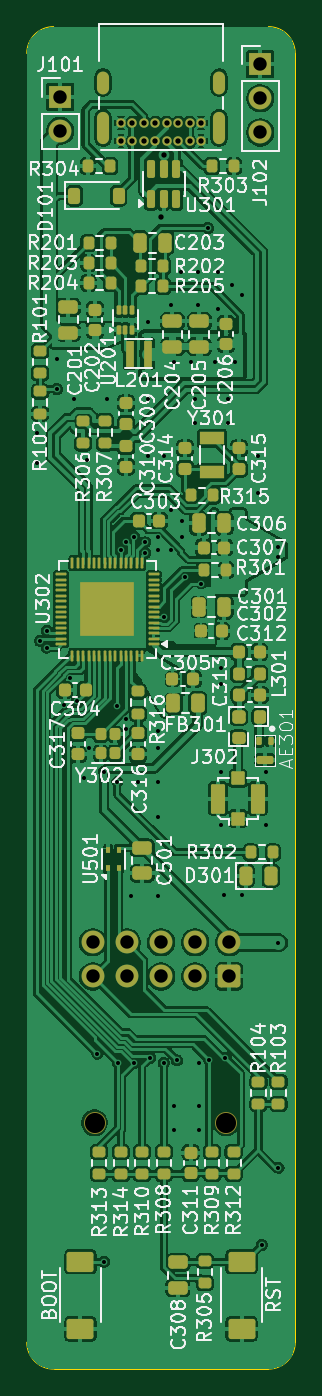
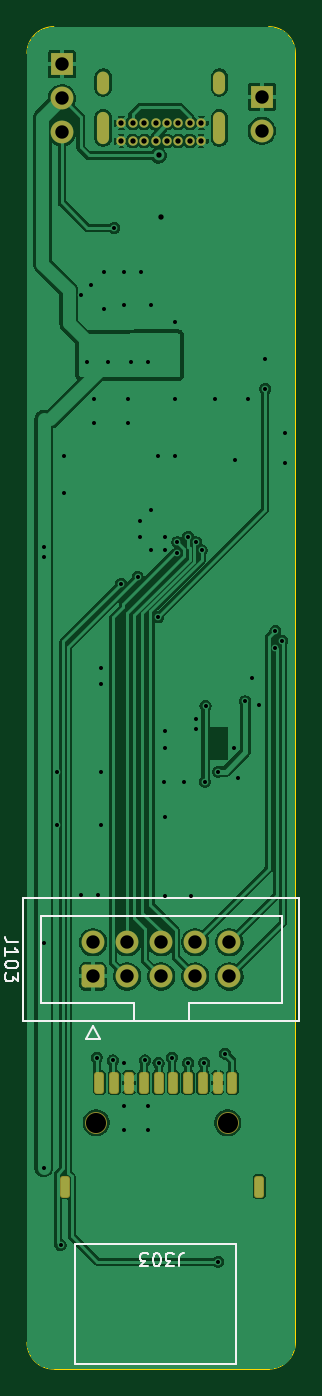
Circuit board: 13 layer files. Board 20.0 x 100.0 mm.
- bottom_copper: s3_sensor_board-B_Cu.gbr (133542 bytes)
- bottom_mask: s3_sensor_board-B_Mask.gbr (2770 bytes)
- paste: s3_sensor_board-B_Paste.gbr (1446 bytes)
- bottom_silk: s3_sensor_board-B_Silkscreen.gbr (6287 bytes)
- outline: s3_sensor_board-Edge_Cuts.gbr (846 bytes)
- top_copper: s3_sensor_board-F_Cu.gbr (392961 bytes)
- top_mask: s3_sensor_board-F_Mask.gbr (12268 bytes)
- paste: s3_sensor_board-F_Paste.gbr (10782 bytes)
- top_silk: s3_sensor_board-F_Silkscreen.gbr (177364 bytes)
- inner_copper: s3_sensor_board-In1_Cu.gbr (88057 bytes)
- inner_copper: s3_sensor_board-In2_Cu.gbr (87875 bytes)
- drill: s3_sensor_board-NPTH.drl (360 bytes)
- drill: s3_sensor_board-PTH.drl (2588 bytes)

=== bottom_copper: s3_sensor_board-B_Cu.gbr (133542 bytes, source omitted) ===
=== bottom_mask: s3_sensor_board-B_Mask.gbr (2770 bytes, source withheld) ===
=== paste: s3_sensor_board-B_Paste.gbr (1446 bytes, source withheld) ===
=== bottom_silk: s3_sensor_board-B_Silkscreen.gbr ===
%TF.GenerationSoftware,KiCad,Pcbnew,10.0.6*%
%TF.CreationDate,2026-09-24T09:55:41-04:00*%
%TF.ProjectId,s3_sensor_board,73335f73-656e-4736-9f72-5f626f617264,rev?*%
%TF.SameCoordinates,Original*%
%TF.FileFunction,Legend,Bot*%
%TF.FilePolarity,Positive*%
%FSLAX46Y46*%
G04 Gerber Fmt 4.6, Leading zero omitted, Abs format (unit mm)*
G04 Created by KiCad (PCBNEW 10.0.6) date 2026-09-24 09:55:41*
%MOMM*%
%LPD*%
G01*
G04 APERTURE LIST*
%ADD10C,0.150000*%
%ADD11C,0.120000*%
G04 APERTURE END LIST*
D10*
X149164285Y-152350180D02*
X149164285Y-151635895D01*
X149164285Y-151635895D02*
X149116666Y-151493038D01*
X149116666Y-151493038D02*
X149021428Y-151397800D01*
X149021428Y-151397800D02*
X148878571Y-151350180D01*
X148878571Y-151350180D02*
X148783333Y-151350180D01*
X149545238Y-152350180D02*
X150164285Y-152350180D01*
X150164285Y-152350180D02*
X149830952Y-151969228D01*
X149830952Y-151969228D02*
X149973809Y-151969228D01*
X149973809Y-151969228D02*
X150069047Y-151921609D01*
X150069047Y-151921609D02*
X150116666Y-151873990D01*
X150116666Y-151873990D02*
X150164285Y-151778752D01*
X150164285Y-151778752D02*
X150164285Y-151540657D01*
X150164285Y-151540657D02*
X150116666Y-151445419D01*
X150116666Y-151445419D02*
X150069047Y-151397800D01*
X150069047Y-151397800D02*
X149973809Y-151350180D01*
X149973809Y-151350180D02*
X149688095Y-151350180D01*
X149688095Y-151350180D02*
X149592857Y-151397800D01*
X149592857Y-151397800D02*
X149545238Y-151445419D01*
X150783333Y-152350180D02*
X150878571Y-152350180D01*
X150878571Y-152350180D02*
X150973809Y-152302561D01*
X150973809Y-152302561D02*
X151021428Y-152254942D01*
X151021428Y-152254942D02*
X151069047Y-152159704D01*
X151069047Y-152159704D02*
X151116666Y-151969228D01*
X151116666Y-151969228D02*
X151116666Y-151731133D01*
X151116666Y-151731133D02*
X151069047Y-151540657D01*
X151069047Y-151540657D02*
X151021428Y-151445419D01*
X151021428Y-151445419D02*
X150973809Y-151397800D01*
X150973809Y-151397800D02*
X150878571Y-151350180D01*
X150878571Y-151350180D02*
X150783333Y-151350180D01*
X150783333Y-151350180D02*
X150688095Y-151397800D01*
X150688095Y-151397800D02*
X150640476Y-151445419D01*
X150640476Y-151445419D02*
X150592857Y-151540657D01*
X150592857Y-151540657D02*
X150545238Y-151731133D01*
X150545238Y-151731133D02*
X150545238Y-151969228D01*
X150545238Y-151969228D02*
X150592857Y-152159704D01*
X150592857Y-152159704D02*
X150640476Y-152254942D01*
X150640476Y-152254942D02*
X150688095Y-152302561D01*
X150688095Y-152302561D02*
X150783333Y-152350180D01*
X151450000Y-152350180D02*
X152069047Y-152350180D01*
X152069047Y-152350180D02*
X151735714Y-151969228D01*
X151735714Y-151969228D02*
X151878571Y-151969228D01*
X151878571Y-151969228D02*
X151973809Y-151921609D01*
X151973809Y-151921609D02*
X152021428Y-151873990D01*
X152021428Y-151873990D02*
X152069047Y-151778752D01*
X152069047Y-151778752D02*
X152069047Y-151540657D01*
X152069047Y-151540657D02*
X152021428Y-151445419D01*
X152021428Y-151445419D02*
X151973809Y-151397800D01*
X151973809Y-151397800D02*
X151878571Y-151350180D01*
X151878571Y-151350180D02*
X151592857Y-151350180D01*
X151592857Y-151350180D02*
X151497619Y-151397800D01*
X151497619Y-151397800D02*
X151450000Y-151445419D01*
X161134819Y-128196785D02*
X161849104Y-128196785D01*
X161849104Y-128196785D02*
X161991961Y-128149166D01*
X161991961Y-128149166D02*
X162087200Y-128053928D01*
X162087200Y-128053928D02*
X162134819Y-127911071D01*
X162134819Y-127911071D02*
X162134819Y-127815833D01*
X162134819Y-129196785D02*
X162134819Y-128625357D01*
X162134819Y-128911071D02*
X161134819Y-128911071D01*
X161134819Y-128911071D02*
X161277676Y-128815833D01*
X161277676Y-128815833D02*
X161372914Y-128720595D01*
X161372914Y-128720595D02*
X161420533Y-128625357D01*
X161134819Y-129815833D02*
X161134819Y-129911071D01*
X161134819Y-129911071D02*
X161182438Y-130006309D01*
X161182438Y-130006309D02*
X161230057Y-130053928D01*
X161230057Y-130053928D02*
X161325295Y-130101547D01*
X161325295Y-130101547D02*
X161515771Y-130149166D01*
X161515771Y-130149166D02*
X161753866Y-130149166D01*
X161753866Y-130149166D02*
X161944342Y-130101547D01*
X161944342Y-130101547D02*
X162039580Y-130053928D01*
X162039580Y-130053928D02*
X162087200Y-130006309D01*
X162087200Y-130006309D02*
X162134819Y-129911071D01*
X162134819Y-129911071D02*
X162134819Y-129815833D01*
X162134819Y-129815833D02*
X162087200Y-129720595D01*
X162087200Y-129720595D02*
X162039580Y-129672976D01*
X162039580Y-129672976D02*
X161944342Y-129625357D01*
X161944342Y-129625357D02*
X161753866Y-129577738D01*
X161753866Y-129577738D02*
X161515771Y-129577738D01*
X161515771Y-129577738D02*
X161325295Y-129625357D01*
X161325295Y-129625357D02*
X161230057Y-129672976D01*
X161230057Y-129672976D02*
X161182438Y-129720595D01*
X161182438Y-129720595D02*
X161134819Y-129815833D01*
X161134819Y-130482500D02*
X161134819Y-131101547D01*
X161134819Y-131101547D02*
X161515771Y-130768214D01*
X161515771Y-130768214D02*
X161515771Y-130911071D01*
X161515771Y-130911071D02*
X161563390Y-131006309D01*
X161563390Y-131006309D02*
X161611009Y-131053928D01*
X161611009Y-131053928D02*
X161706247Y-131101547D01*
X161706247Y-131101547D02*
X161944342Y-131101547D01*
X161944342Y-131101547D02*
X162039580Y-131053928D01*
X162039580Y-131053928D02*
X162087200Y-131006309D01*
X162087200Y-131006309D02*
X162134819Y-130911071D01*
X162134819Y-130911071D02*
X162134819Y-130625357D01*
X162134819Y-130625357D02*
X162087200Y-130530119D01*
X162087200Y-130530119D02*
X162039580Y-130482500D01*
%TO.C,J303*%
D11*
X144950000Y-150650000D02*
X156950000Y-150650000D01*
X156950000Y-159650000D01*
X144950000Y-159650000D01*
X144950000Y-150650000D01*
%TO.C,J103*%
X140210000Y-124922500D02*
X140210000Y-134042500D01*
X140210000Y-134042500D02*
X160790000Y-134042500D01*
X141510000Y-126232500D02*
X141510000Y-132732500D01*
X141510000Y-132732500D02*
X148450000Y-132732500D01*
X148450000Y-132732500D02*
X148450000Y-134042500D01*
X152550000Y-132732500D02*
X159490000Y-132732500D01*
X152550000Y-134042500D02*
X152550000Y-132732500D01*
X155080000Y-135432500D02*
X155580000Y-134432500D01*
X155580000Y-134432500D02*
X156080000Y-135432500D01*
X156080000Y-135432500D02*
X155080000Y-135432500D01*
X159490000Y-126232500D02*
X141510000Y-126232500D01*
X159490000Y-132732500D02*
X159490000Y-126232500D01*
X160790000Y-124922500D02*
X140210000Y-124922500D01*
X160790000Y-134042500D02*
X160790000Y-124922500D01*
%TD*%
M02*

=== outline: s3_sensor_board-Edge_Cuts.gbr ===
%TF.GenerationSoftware,KiCad,Pcbnew,10.0.6*%
%TF.CreationDate,2026-09-24T09:55:42-04:00*%
%TF.ProjectId,s3_sensor_board,73335f73-656e-4736-9f72-5f626f617264,rev?*%
%TF.SameCoordinates,Original*%
%TF.FileFunction,Profile,NP*%
%FSLAX46Y46*%
G04 Gerber Fmt 4.6, Leading zero omitted, Abs format (unit mm)*
G04 Created by KiCad (PCBNEW 10.0.6) date 2026-09-24 09:55:42*
%MOMM*%
%LPD*%
G01*
G04 APERTURE LIST*
%TA.AperFunction,Profile*%
%ADD10C,0.100000*%
%TD*%
G04 APERTURE END LIST*
D10*
X140500000Y-62000000D02*
X140500000Y-62000000D01*
G75*
G02*
X142500000Y-60000000I2000000J0D01*
G01*
X158500000Y-60000000D01*
G75*
G02*
X160500000Y-62000000I0J-2000000D01*
G01*
X160500000Y-158000000D01*
G75*
G02*
X158500000Y-160000000I-2000000J0D01*
G01*
X142500000Y-160000000D01*
G75*
G02*
X140500000Y-158000000I0J2000000D01*
G01*
X140500000Y-62000000D01*
M02*

=== top_copper: s3_sensor_board-F_Cu.gbr (392961 bytes, source omitted) ===
=== top_mask: s3_sensor_board-F_Mask.gbr (12268 bytes, source omitted) ===
=== paste: s3_sensor_board-F_Paste.gbr (10782 bytes, source omitted) ===
=== top_silk: s3_sensor_board-F_Silkscreen.gbr (177364 bytes, source omitted) ===
=== inner_copper: s3_sensor_board-In1_Cu.gbr (88057 bytes, source omitted) ===
=== inner_copper: s3_sensor_board-In2_Cu.gbr (87875 bytes, source omitted) ===
=== drill: s3_sensor_board-NPTH.drl ===
M48
; DRILL file KiCad 10.0.6 date 2026-09-24T09:55:45
; FORMAT={-:-/ absolute / metric / decimal}
; #@! TF.CreationDate,2026-09-24T09:55:45-04:00
; #@! TF.GenerationSoftware,Kicad,Pcbnew,10.0.6
; #@! TF.FileFunction,NonPlated,1,4,NPTH
FMAT,2
METRIC
; #@! TA.AperFunction,NonPlated,NPTH,ComponentDrill
T1C1.500
%
G90
G05
T1
X145.55Y-141.65
X155.35Y-141.65
M30

=== drill: s3_sensor_board-PTH.drl ===
M48
; DRILL file KiCad 10.0.6 date 2026-09-24T09:55:45
; FORMAT={-:-/ absolute / metric / decimal}
; #@! TF.CreationDate,2026-09-24T09:55:45-04:00
; #@! TF.GenerationSoftware,Kicad,Pcbnew,10.0.6
; #@! TF.FileFunction,Plated,1,4,PTH
FMAT,2
METRIC
; #@! TA.AperFunction,Plated,PTH,ViaDrill
T1C0.300
; #@! TA.AperFunction,Plated,PTH,ViaDrill
T2C0.400
; #@! TA.AperFunction,Plated,PTH,ComponentDrill
T3C0.400
; #@! TA.AperFunction,Plated,PTH,ComponentDrill
T4C0.600
; #@! TA.AperFunction,Plated,PTH,ComponentDrill
T5C1.000
%
G90
G05
T1
X141.25Y-90.25
X141.25Y-92.5
X141.5Y-105.75
X142.0Y-105.0
X142.0Y-106.25
X142.75Y-84.75
X142.75Y-87.0
X143.25Y-110.5
X143.75Y-108.5
X144.0Y-87.75
X144.25Y-110.25
X144.75Y-116.0
X145.0Y-92.25
X145.1Y-113.75
X145.75Y-136.5
X146.25Y-115.5
X146.25Y-152.0
X146.5Y-87.75
X147.2Y-110.6
X147.25Y-116.25
X147.3Y-137.2
X147.5Y-99.0
X147.9Y-98.4
X147.9Y-111.6
X147.9Y-112.3
X148.25Y-124.75
X148.5Y-98.0
X148.5Y-137.2
X148.8Y-116.3
X149.3Y-98.4
X149.3Y-99.2
X149.5Y-82.0
X149.5Y-87.75
X149.5Y-92.0
X149.7Y-136.8
X150.25Y-98.0
X150.25Y-99.0
X150.25Y-112.5
X150.25Y-113.75
X150.25Y-118.9
X150.25Y-124.75
X150.3Y-116.3
X150.7Y-137.2
X150.75Y-92.0
X150.75Y-104.0
X151.25Y-80.75
X151.25Y-96.0
X151.25Y-99.0
X151.5Y-85.0
X151.5Y-140.4
X151.5Y-142.2
X151.7Y-137.0
X152.0Y-78.25
X152.1Y-96.8
X152.1Y-98.0
X152.25Y-101.0
X152.75Y-85.0
X153.0Y-87.75
X153.0Y-89.5
X153.25Y-78.25
X153.25Y-80.75
X153.3Y-137.2
X153.3Y-140.4
X153.3Y-142.2
X153.5Y-101.5
X154.0Y-75.0
X154.1Y-137.0
X154.5Y-85.0
X154.75Y-78.25
X154.75Y-81.0
X155.0Y-107.75
X155.0Y-109.0
X155.0Y-115.5
X155.0Y-119.5
X155.2Y-124.7
X155.3Y-136.8
X155.5Y-87.75
X155.5Y-89.5
X155.75Y-79.25
X156.0Y-85.0
X156.5Y-80.0
X156.5Y-124.7
X157.75Y-92.0
X157.75Y-94.75
X158.0Y-150.75
X158.3Y-115.5
X158.3Y-119.5
X159.25Y-98.75
X159.25Y-99.5
X159.25Y-128.25
X159.25Y-145.0
T2
X150.5Y-74.2
X150.7Y-69.6
T3
X147.525Y-67.175
X147.525Y-68.525
X148.375Y-67.175
X148.375Y-68.525
X149.225Y-67.175
X149.225Y-68.525
X150.075Y-67.175
X150.075Y-68.525
X150.925Y-67.175
X150.925Y-68.525
X151.775Y-67.175
X151.775Y-68.525
X152.625Y-67.175
X152.625Y-68.525
X153.475Y-67.175
X153.475Y-68.525
T5
X143.0Y-65.225
X143.0Y-67.765
X145.42Y-128.213
X145.42Y-130.752
X147.96Y-128.213
X147.96Y-130.752
X150.5Y-128.213
X150.5Y-130.752
X153.04Y-128.213
X153.04Y-130.752
X155.58Y-128.213
X155.58Y-130.752
X157.9Y-62.8
X157.9Y-65.34
X157.9Y-67.88
T4
G00X146.175Y-64.565
M15
G01X146.175Y-63.765
M16
G05
G00X146.175Y-68.295
M15
G01X146.175Y-66.795
M16
G05
G00X154.825Y-64.565
M15
G01X154.825Y-63.765
M16
G05
G00X154.825Y-68.295
M15
G01X154.825Y-66.795
M16
G05
M30
